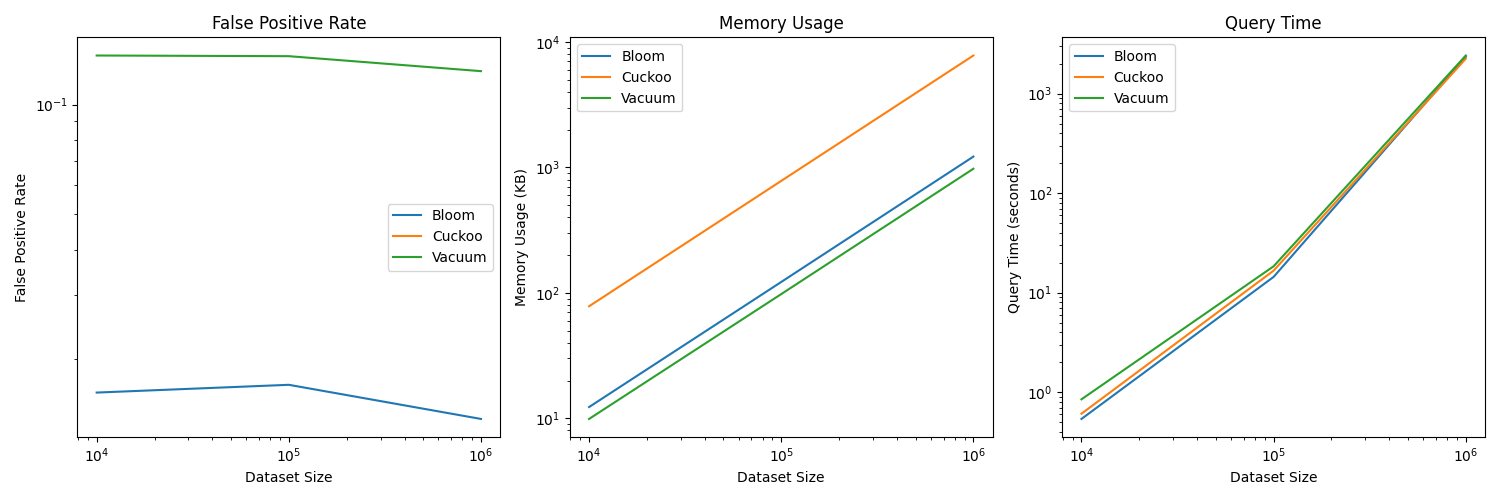

The table this chart was drawn from, first rows:
Dataset Size, Bloom Memory Usage (KB), Bloom Insertion Time (s), Bloom Query Time (s), Bloom False Positive Rate, Cuckoo Memory Usage (KB), Cuckoo Insertion Time (s), Cuckoo Query Time (s), Cuckoo False Positive Rate, Vacuum Memory Usage (KB), Vacuum Insertion Time (s), Vacuum Query Time (s), Vacuum False Positive Rate
10000, 12.29, 0.1279, 0.5388, 0.0162, 78.18, 10.3, 0.6082, 0.0, 9.875, 0.7183, 0.8484, 0.1363
100000, 122.1, 1.641, 14.41, 0.01701, 781.3, 98.26, 16.65, 0.0, 97.77, 7.592, 18.41, 0.1358
1000000, 1221, 14.3, 2340, 0.01371, 7813, 883.1, 2241, 0.0, 976.7, 66.87, 2412, 0.1235
